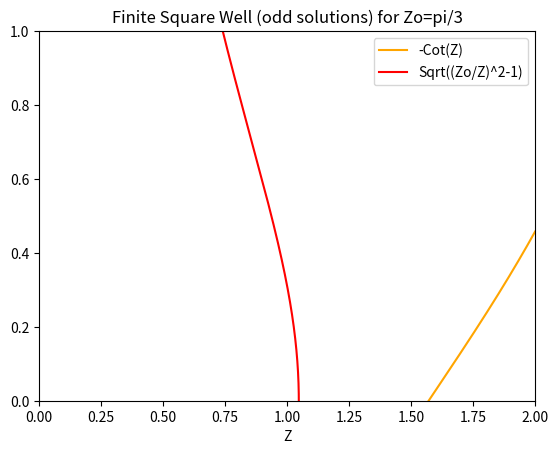

Source code (Python):
# -*- coding: utf-8 -*-
"""
Created on Thu Oct 31 15:14:20 2019

[redacted]
"""

import numpy as np
from matplotlib import pyplot as pp
z0=np.pi/3
z=np.linspace(0,2,1000000)
s=(np.cos(z)/np.sin(z))
sqrt=np.sqrt(((z0/z)**2)-1)
pp.plot(z,-s,color='orange', label='-Cot(Z)')
pp.plot(z,sqrt, color='r',label='Sqrt((Z\u03BF/Z)^2-1)')
pp.show
pp.ylim(0,1)
pp.xlim(0,2)
pp.xlabel('Z')
pp.legend(loc='best')
pp.title('Finite Square Well (odd solutions) for Z\u03BF=pi/3')
pp.show()